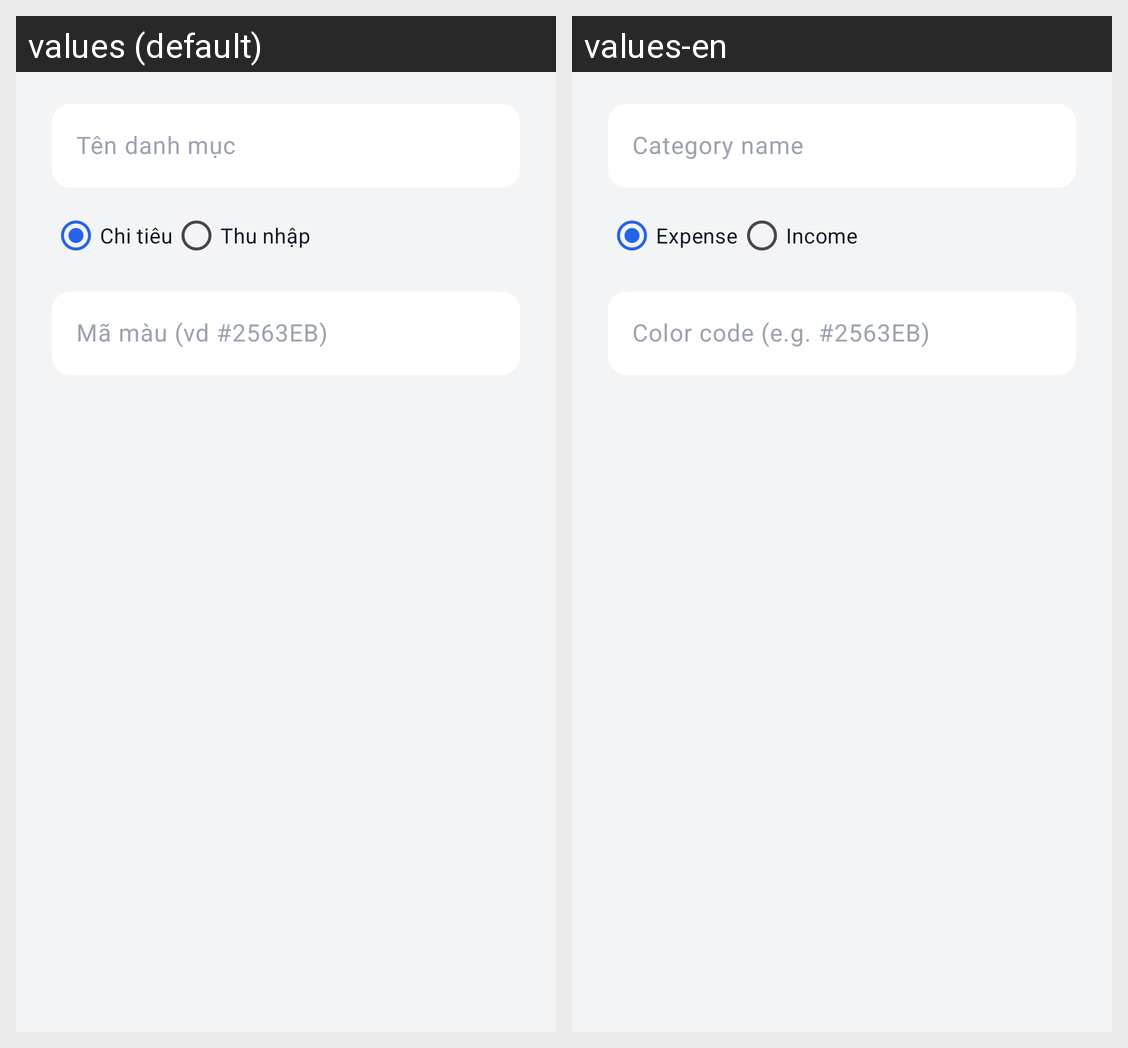

Locale-by-locale string values for the Android screen shown in this grid:
Android screen res/layout/dialog_category.xml rendered under 2 locales, left to right: values (default), values-en. Device: Nexus 5 (rendered at 1080×1920; each locale shown at half size, 540×960, under a caption strip naming it); theme Theme.SmartExpense.
Strings drawn on this screen, with the default value and each locale's value (text and hints the layout hard-codes, and strings that could not be matched under every locale, appear in the picture but are not listed):

category_dialog_name_hint
  values: Tên danh mục
  values-en: Category name

category_type_expense
  values: Chi tiêu
  values-en: Expense

category_type_income
  values: Thu nhập
  values-en: Income

category_dialog_color_hint
  values: Mã màu (vd #2563EB)
  values-en: Color code (e.g. #2563EB)
